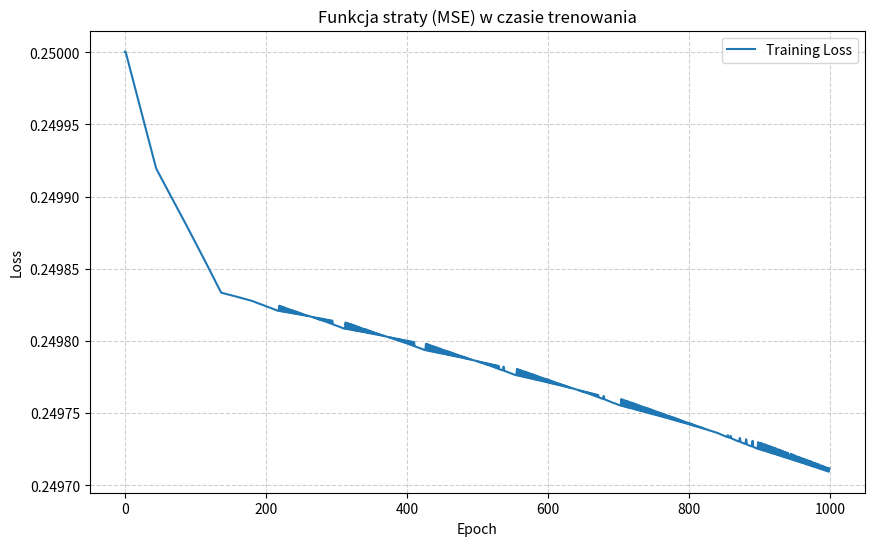

The matplotlib source for this figure:
import numpy as np
import matplotlib.pyplot as plt

def leaky_ReLU(output):
    return np.where(output>0, output, 0.01 *output)

def softmax(output):
    #zmieniony softmax, gdybys mial duze wartosci w porpzenim, dostalbys inf, ten softmax bedzie obslugiwal dowolny batch
    shifted = output - np.max(output, axis=1, keepdims=True)
    exp_output = np.exp(shifted)
    exp_sum = np.sum(exp_output, axis=1, keepdims=True)
    return exp_output / exp_sum

def sigmoid(output):
    return 1 / (1 + np.exp(-output))
    
def sigmoid_derivative(output):
# Pochodna sigmoidy jako wynik: s * (1 - s)
    s = sigmoid(output)
    return s * (1 - s)

def leaky_ReLU_derivative(output):
    return np.where(output > 0, 1, 0.01)

'''
def Categorical_Cross_Entropy(y_expected, y_output):
    output_log = np.log(y_output)
    return (-np.dot(y_expected, output_log.T))
'''

def Mean_Square_Error(y_expected, y_output):
    return np.mean((y_output - y_expected)**2)


class Layer_Dense:
    def __init__(self, input_size, output_size, activation = "leaky_ReLU"):
        self.weight = 0.1*np.random.randn(output_size, input_size) #randn bo wagi moga byc ujemne
        #biasy jako macierz dla poprawnego broadcastingu, zeby mozna bylo dodawac do kazdego wiersza, a nie tylko do pierwszego
        self.biases = np.zeros((1, output_size))
        self.activation = activation
#weight[i,j] is a weight betweenn j-th neuron and previous'
#layer i-th neuron
    def forward(self, inputs):
        self.inputs = inputs   
        self.z = np.dot(inputs, self.weight.T) + self.biases #zeby przechowywwalo sume wazona przed aktywacja, lepiej zrobic osobna zmienna do tego 
        if self.activation == "leaky_ReLU":
            self.output = leaky_ReLU(self.z)
        elif self.activation == "sigmoid":
            self.output = sigmoid(self.z)
        return self.output
    
    def backward(self, grad_from_next_layer, learning_rate):
        #dLoss_dWeights = dLoss_dOuput * dReLU_dWeightedSum * dWeightedSum_dWeights
        batch_size = self.inputs.shape[0]
        #tu wazna zmiana: wprowadzamy batch size. gdy siec sie uczy, to aktualizujemy wagi i biasy na podstawie sredniej z batcha, a nie pojedynczego przykladu, 
        #do sieci nie wrzucamy tylko jednej paczki danych ale zestaw paczek, czyli batch, potem oliczna ajest srednia z tego batcha
        #bo obliczneia zajelyby duzo czasu gdyby aktualizowac wagi pojedynczo. tym sam,ym usredniamy potem gradienty
        #od wszystkich probek w batchu, aktualizacja nie zalezy od wielkosci batcha, dlatego bedziemy rpzez batch size dzielic
        if self.activation == "leaky_ReLU":
            d_activation = leaky_ReLU_derivative(self.z)
        elif self.activation == "sigmoid":
            d_activation = self.output * (1-self.output)
        grad_z = grad_from_next_layer * d_activation

        self.dLoss_dWeights = np.dot(grad_z.T, self.inputs) / batch_size
        self.dLoss_dBiases = np.sum(grad_z, axis=0, keepdims=True) / batch_size

        grad_from_prev_layer = np.dot(grad_z, self.weight)
        self.weight -= learning_rate * self.dLoss_dWeights
        self.biases -= learning_rate * self.dLoss_dBiases #boasy tez sie aktualizuje, nie tylko wagi 

        return grad_from_prev_layer #wczesniej, jesli zwracales self.weight, to zwracalo wagi, nie gradient
        #propagacja wsteczna w uczeniu wymaga przekazania gradientu do warstwy poprzeniej, inaczje nie mozna trenowac 
        #wiecej niz jednej warstwy  

    



X = np.array([[0, 0], [0, 1], [1, 0], [1, 1]])  # Batch 4 probki
y_expected = np.array([[0], [1], [1], [0]]) #Batch 4 probki 1 outputl
learning_rate = 0.1
'''
layer_1 = Layer_Dense(2,4)  
layer_1.forward(X)
#print(layer_1.output, "\n")

layer_2 = Layer_Dense(4,4)
layer_2.forward(layer_1.output)
#print(layer_2.output, "\n")

y_layer = Layer_Dense(4,2)
y_output = y_layer.forward(layer_2.output)

#loss_CCE = Categorical_Cross_Entropy(y_expected, y_output)
loss_MSE = Mean_Square_Error(y_expected, y_output) 
'''

# Architektura: wejście 2 -> ukryta 4 -> ukryta 4 -> wyjście 1 (Sigmoid)
layer_1 = Layer_Dense(input_size=2, output_size=4, activation="leaky_ReLU")
layer_2= Layer_Dense(input_size=4, output_size=4, activation="leaky_ReLU")
layer_3 = Layer_Dense(input_size=4, output_size=1, activation="sigmoid") #sigmoid na ywjscie, nie moze byc relu bo wynik bedzie bezsensowny
print("First weights of third layer: ", layer_3.weight)
loss_arr = []
for epoch in range(1000):
    hidden1_output = layer_1.forward(X)
    hidden2_output = layer_2.forward(hidden1_output)
    output = layer_3.forward(hidden2_output)
    
    #ponizej definicja loss, bo nie byl liczony
    loss = Mean_Square_Error(y_expected, output)
    #tabela strat do wykresu
    loss_arr.append(loss)
    #backward
    grad = 2 * (output - y_expected) / output.shape[0]
    
    grad = layer_3.backward(grad, learning_rate)
    grad = layer_2.backward(grad, learning_rate)
    grad = layer_1.backward(grad, learning_rate)
    if epoch %100 == 0:
        print(f"Epoch {epoch}, Loss: {loss:.4f}")
print("Final weights of third layer: ", layer_3.weight)

plt.figure(figsize=(10, 6))
plt.plot(loss_arr, label='Training Loss')

plt.title('Funkcja straty (MSE) w czasie trenowania')
plt.xlabel('Epoch')
plt.ylabel('Loss')
plt.grid(True, linestyle='--', alpha=0.6)
plt.legend()
plt.show()
